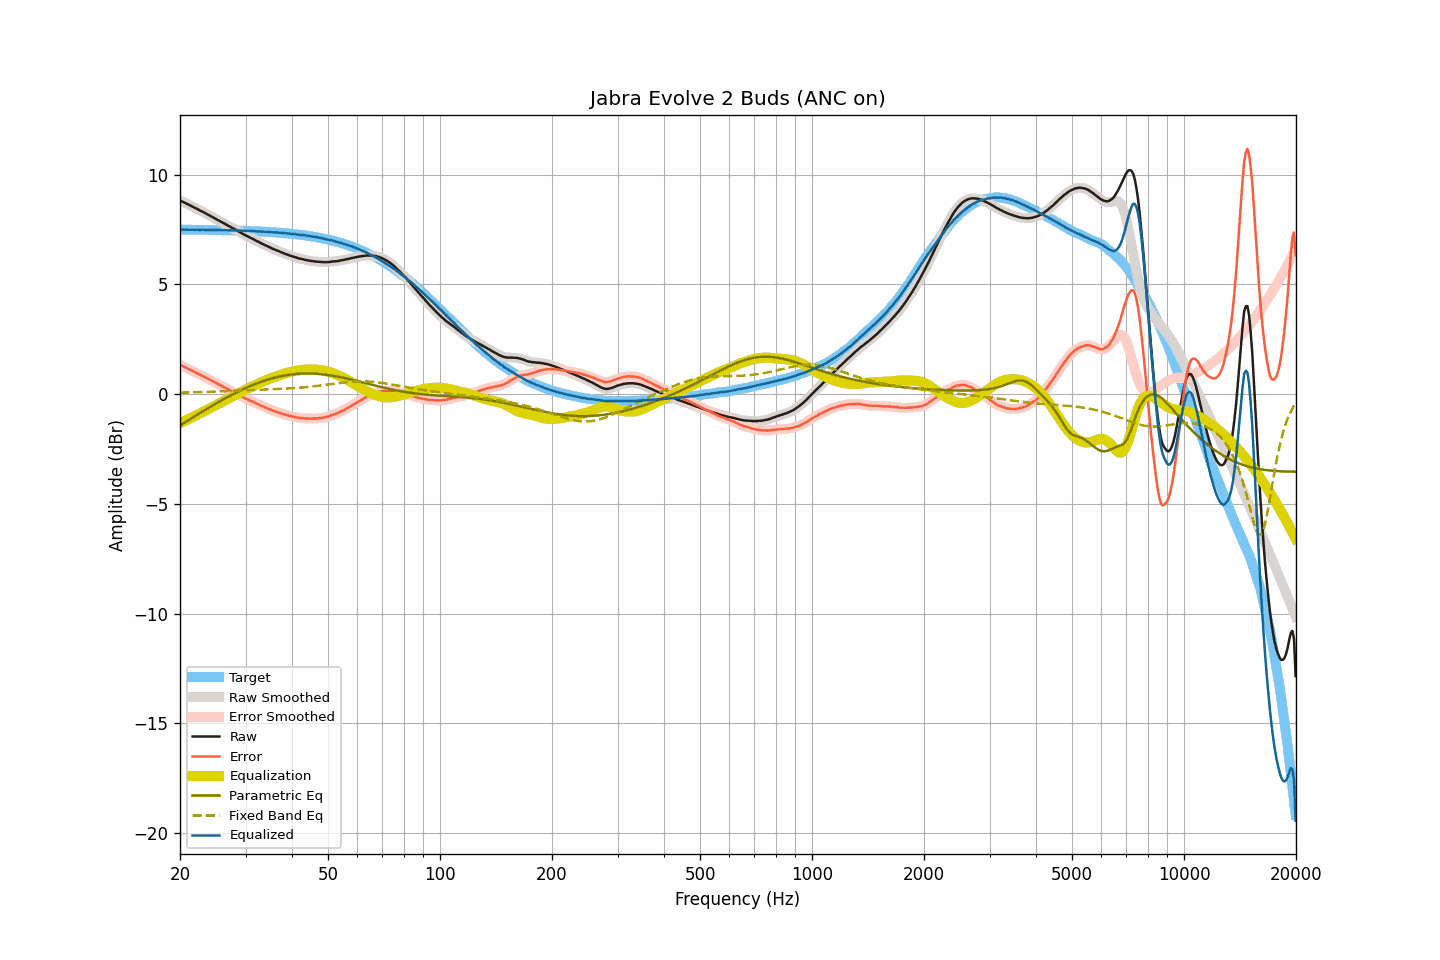

Data behind this chart, as committed beside it:
frequency, raw, smoothed, error, error_smoothed, equalization, parametric_eq, fixed_band_eq, equalized_raw, equalized_smoothed, target
20.00, 8.82, 8.82, 1.33, 1.33, -1.33, -1.43, 0.06, 7.49, 7.49, 7.49
20.20, 8.78, 8.78, 1.29, 1.29, -1.29, -1.39, 0.06, 7.49, 7.49, 7.49
20.40, 8.75, 8.75, 1.26, 1.26, -1.26, -1.34, 0.07, 7.49, 7.49, 7.49
20.61, 8.71, 8.71, 1.22, 1.22, -1.22, -1.29, 0.07, 7.49, 7.49, 7.49
20.81, 8.68, 8.68, 1.19, 1.19, -1.19, -1.25, 0.07, 7.49, 7.49, 7.49
21.02, 8.64, 8.64, 1.15, 1.15, -1.15, -1.20, 0.07, 7.49, 7.49, 7.49
21.23, 8.60, 8.60, 1.11, 1.12, -1.12, -1.16, 0.07, 7.48, 7.49, 7.49
21.44, 8.57, 8.56, 1.08, 1.08, -1.08, -1.11, 0.08, 7.49, 7.48, 7.48
21.66, 8.53, 8.53, 1.05, 1.05, -1.05, -1.07, 0.08, 7.48, 7.48, 7.48
21.87, 8.49, 8.49, 1.01, 1.01, -1.01, -1.02, 0.08, 7.48, 7.48, 7.48
22.09, 8.46, 8.46, 0.98, 0.97, -0.97, -0.98, 0.08, 7.49, 7.48, 7.48
22.31, 8.42, 8.42, 0.94, 0.94, -0.94, -0.93, 0.08, 7.48, 7.48, 7.48
22.54, 8.38, 8.38, 0.90, 0.90, -0.90, -0.89, 0.09, 7.48, 7.48, 7.48
22.76, 8.34, 8.34, 0.86, 0.86, -0.86, -0.84, 0.09, 7.47, 7.48, 7.48
22.99, 8.31, 8.31, 0.83, 0.83, -0.83, -0.80, 0.09, 7.48, 7.48, 7.48
23.22, 8.27, 8.27, 0.79, 0.79, -0.79, -0.75, 0.09, 7.48, 7.48, 7.48
23.45, 8.23, 8.23, 0.75, 0.75, -0.75, -0.71, 0.10, 7.48, 7.48, 7.48
23.69, 8.19, 8.19, 0.71, 0.71, -0.71, -0.66, 0.10, 7.48, 7.48, 7.48
23.92, 8.15, 8.15, 0.67, 0.67, -0.68, -0.62, 0.10, 7.47, 7.47, 7.47
24.16, 8.11, 8.11, 0.64, 0.64, -0.64, -0.58, 0.11, 7.47, 7.47, 7.47
24.40, 8.07, 8.07, 0.60, 0.60, -0.60, -0.53, 0.11, 7.47, 7.47, 7.47
24.65, 8.03, 8.03, 0.56, 0.56, -0.56, -0.49, 0.11, 7.47, 7.47, 7.47
24.89, 7.99, 7.99, 0.52, 0.52, -0.52, -0.45, 0.11, 7.47, 7.47, 7.47
25.14, 7.95, 7.95, 0.48, 0.48, -0.48, -0.41, 0.12, 7.47, 7.47, 7.47
25.39, 7.91, 7.91, 0.44, 0.44, -0.44, -0.36, 0.12, 7.47, 7.47, 7.47
25.65, 7.87, 7.87, 0.40, 0.40, -0.40, -0.32, 0.12, 7.47, 7.47, 7.46
25.91, 7.83, 7.83, 0.37, 0.37, -0.37, -0.28, 0.13, 7.46, 7.46, 7.46
26.16, 7.79, 7.79, 0.33, 0.33, -0.33, -0.24, 0.13, 7.46, 7.46, 7.46
26.43, 7.75, 7.75, 0.29, 0.29, -0.29, -0.20, 0.13, 7.46, 7.46, 7.46
26.69, 7.71, 7.71, 0.25, 0.25, -0.25, -0.16, 0.14, 7.46, 7.46, 7.46
26.96, 7.67, 7.67, 0.21, 0.21, -0.21, -0.12, 0.14, 7.46, 7.46, 7.46
27.23, 7.63, 7.63, 0.17, 0.17, -0.17, -0.08, 0.14, 7.45, 7.45, 7.46
27.50, 7.59, 7.59, 0.14, 0.14, -0.14, -0.04, 0.14, 7.45, 7.45, 7.45
27.77, 7.55, 7.55, 0.10, 0.10, -0.10, -0.01, 0.15, 7.45, 7.45, 7.45
28.05, 7.51, 7.51, 0.06, 0.06, -0.06, 0.03, 0.15, 7.45, 7.45, 7.45
28.33, 7.47, 7.47, 0.02, 0.02, -0.02, 0.07, 0.15, 7.45, 7.45, 7.45
28.62, 7.43, 7.43, -0.02, -0.02, 0.02, 0.11, 0.16, 7.45, 7.45, 7.44
28.90, 7.39, 7.39, -0.05, -0.06, 0.06, 0.14, 0.16, 7.45, 7.44, 7.44
29.19, 7.34, 7.34, -0.10, -0.10, 0.10, 0.18, 0.16, 7.44, 7.44, 7.44
29.48, 7.30, 7.30, -0.14, -0.14, 0.14, 0.21, 0.17, 7.43, 7.43, 7.44
29.78, 7.26, 7.26, -0.18, -0.18, 0.17, 0.24, 0.17, 7.43, 7.43, 7.44
30.08, 7.22, 7.22, -0.21, -0.21, 0.21, 0.28, 0.17, 7.43, 7.43, 7.43
30.38, 7.19, 7.19, -0.24, -0.24, 0.24, 0.31, 0.18, 7.43, 7.43, 7.43
30.68, 7.15, 7.15, -0.28, -0.28, 0.28, 0.34, 0.18, 7.43, 7.43, 7.43
30.99, 7.11, 7.11, -0.31, -0.31, 0.31, 0.37, 0.18, 7.42, 7.43, 7.42
31.30, 7.08, 7.08, -0.34, -0.35, 0.35, 0.40, 0.18, 7.43, 7.42, 7.42
31.61, 7.04, 7.04, -0.38, -0.38, 0.38, 0.43, 0.19, 7.42, 7.42, 7.42
31.93, 7.00, 7.00, -0.42, -0.41, 0.41, 0.46, 0.19, 7.41, 7.42, 7.41
32.24, 6.96, 6.96, -0.45, -0.45, 0.45, 0.49, 0.19, 7.41, 7.41, 7.41
32.57, 6.93, 6.92, -0.48, -0.48, 0.48, 0.52, 0.20, 7.41, 7.41, 7.41
32.89, 6.89, 6.89, -0.52, -0.52, 0.52, 0.55, 0.20, 7.40, 7.40, 7.40
33.22, 6.85, 6.85, -0.55, -0.55, 0.55, 0.57, 0.20, 7.40, 7.40, 7.40
33.55, 6.82, 6.82, -0.58, -0.58, 0.58, 0.60, 0.20, 7.40, 7.40, 7.40
33.89, 6.78, 6.78, -0.61, -0.61, 0.61, 0.62, 0.21, 7.39, 7.39, 7.39
34.23, 6.75, 6.75, -0.64, -0.64, 0.64, 0.64, 0.21, 7.39, 7.39, 7.39
34.57, 6.71, 6.71, -0.67, -0.67, 0.67, 0.67, 0.21, 7.38, 7.38, 7.38
34.92, 6.68, 6.68, -0.70, -0.70, 0.70, 0.69, 0.21, 7.38, 7.38, 7.38
35.27, 6.64, 6.64, -0.73, -0.73, 0.73, 0.71, 0.22, 7.37, 7.37, 7.37
35.62, 6.61, 6.61, -0.76, -0.76, 0.76, 0.73, 0.22, 7.37, 7.37, 7.37
35.97, 6.58, 6.58, -0.79, -0.79, 0.79, 0.75, 0.22, 7.36, 7.36, 7.36
... 635 more rows
